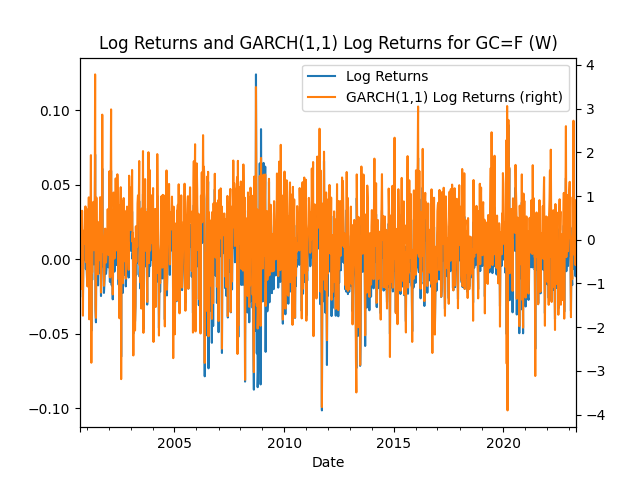

The file beside this chart, header and first rows:
Date, Log Returns, GARCH(1,1) Log Returns
2000-09-10, -0.01345, -0.9522
2000-09-17, -0.003666, -0.3126
2000-09-24, -0.001838, -0.197
2000-10-01, 0.006601, 0.3544
2000-10-08, -0.01584, -1.126
2000-10-15, 0.01145, 0.6634
2000-10-22, -0.004415, -0.3634
2000-10-29, -0.02539, -1.736
2000-11-05, 0.0007562, -0.02711
2000-11-12, -0.000378, -0.09818
2000-11-19, 0.004527, 0.2102
2000-11-26, 0.002256, 0.06761
2000-12-03, 0.008972, 0.5027
2000-12-10, 0.01294, 0.7634
2000-12-17, -0.006635, -0.5074
2000-12-24, 0.01213, 0.7119
2000-12-31, -0.006231, -0.4829
2001-01-07, -0.01482, -1.047
2001-01-14, -0.01542, -1.069
2001-01-21, 0.001515, 0.02007
2001-01-28, -0.005692, -0.4414
2001-02-04, 0.01623, 0.9701
2001-02-11, -0.02733, -1.819
2001-02-18, -0.006562, -0.4633
2001-02-25, 0.0104, 0.555
2001-03-04, 0.004589, 0.2059
2001-03-11, 0.03265, 1.935
2001-03-18, -0.04803, -2.813
2001-03-25, 0.01309, 0.582
2001-04-01, -0.01386, -0.747
2001-04-08, 0.00811, 0.3454
2001-04-15, 0.0003846, -0.04136
2001-04-22, 0.01791, 0.8684
2001-04-29, -0.003405, -0.2394
2001-05-06, 0.008302, 0.3766
2001-05-13, 0.006742, 0.2986
2001-05-20, 0.07026, 3.782
2001-05-27, -0.03361, -1.471
2001-06-03, -0.04226, -1.786
2001-06-10, 0.02594, 0.9655
2001-06-17, -0.008079, -0.3632
2001-06-24, 0.004048, 0.1143
2001-07-01, -0.006263, -0.3071
2001-07-08, -0.01752, -0.789
2001-07-15, 0.004503, 0.1407
2001-07-22, 0.01043, 0.4028
2001-07-29, -0.009306, -0.4678
2001-08-05, 0.001868, 0.03045
2001-08-12, 0.02215, 0.974
2001-08-19, 0.01952, 0.8512
2001-08-26, -0.02465, -1.206
2001-09-02, 0.006948, 0.2648
2001-09-09, -0.004749, -0.2799
2001-09-16, 0.06073, 2.862
2001-09-23, 0.005841, 0.191
2001-09-30, 0.001711, 0.02169
2001-10-07, -0.003426, -0.2001
2001-10-14, -0.02256, -1.053
2001-10-21, -0.01699, -0.8035
2001-10-28, -0.007885, -0.4045
... 1,122 more rows
